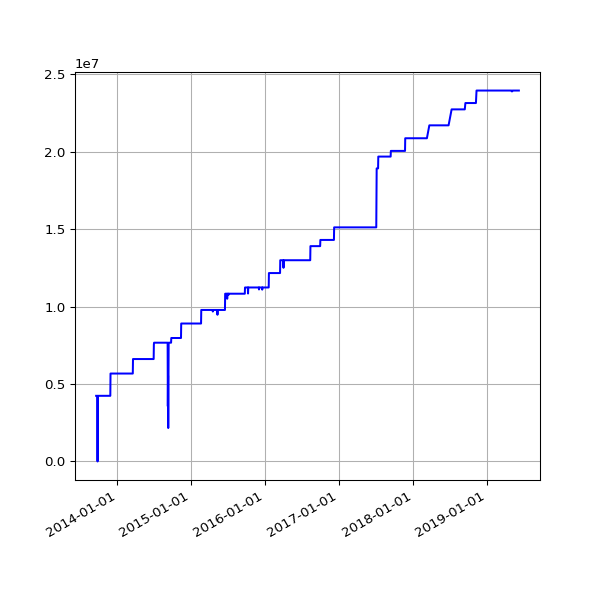

Values plotted in this chart, from the file beside it:
date, value
2013-09-19 02:16:07 +0100, 4236464
2013-09-20 02:42:51 +0100, 4236464
2013-09-21 02:35:34 +0100, 4236464
2013-09-22 02:42:30 +0100, 4236464
2013-09-23 14:45:25 +0100, 4236464
2013-09-24 02:24:38 +0100, 4236464
2013-09-25 02:24:18 +0100, 4236464
2013-09-25 11:14:19 +0100, 4236464
2013-09-25 15:24:36 +0100, 4236464
2013-09-26 02:28:48 +0100, 0
2013-09-27 03:04:57 +0100, 4236464
2013-09-28 02:34:11 +0100, 4236464
2013-09-29 02:37:28 +0100, 4236464
2013-09-30 02:41:33 +0100, 4236464
2013-10-01 02:48:10 +0100, 4236464
2013-10-02 02:40:18 +0100, 4236464
2013-10-03 02:50:49 +0100, 4236464
2013-10-04 02:42:18 +0100, 4236464
2013-10-05 02:35:24 +0100, 4236464
2013-10-06 02:35:14 +0100, 4236464
2013-10-07 02:36:02 +0100, 4236464
2013-10-08 02:48:25 +0100, 4236464
2013-10-09 02:44:15 +0100, 4236464
2013-10-10 02:42:47 +0100, 4236464
2013-10-11 02:43:24 +0100, 4236464
2013-10-12 02:36:46 +0100, 4236464
2013-10-13 02:34:49 +0100, 4236464
2013-10-16 02:38:31 +0100, 4236464
2013-10-17 02:38:11 +0100, 4236464
2013-10-18 03:54:04 +0100, 4236464
2013-10-19 04:22:37 +0100, 4236464
2013-10-20 03:47:14 +0100, 4236464
2013-10-21 03:33:15 +0100, 4236464
2013-10-22 03:54:27 +0100, 4236464
2013-10-23 04:08:12 +0100, 4236464
2013-10-24 03:23:20 +0100, 4236464
2013-10-25 03:49:11 +0100, 4236464
2013-10-26 02:58:11 +0100, 4236464
2013-10-27 04:56:02 +0000, 4236464
2013-10-28 03:29:04 +0000, 4236464
2013-10-29 03:34:38 +0000, 4236464
2013-10-30 03:44:23 +0000, 4236464
2013-10-31 04:16:06 +0000, 4236464
2013-11-01 19:13:36 +0000, 4236464
2013-11-04 10:02:58 +0000, 4236464
2013-11-05 03:51:50 +0000, 4236464
2013-11-06 03:39:36 +0000, 4236464
2013-11-07 03:44:18 +0000, 4236464
2013-11-08 03:49:56 +0000, 4236464
2013-11-09 04:02:57 +0000, 4236464
2013-11-10 03:28:18 +0000, 4236464
2013-11-11 03:43:31 +0000, 4236464
2013-11-12 04:09:49 +0000, 4236464
2013-11-13 04:17:11 +0000, 4236464
2013-11-14 03:34:20 +0000, 4236464
2013-11-15 03:40:17 +0000, 4236464
2013-11-16 03:32:06 +0000, 4236464
2013-11-17 03:26:32 +0000, 4236464
2013-11-18 03:40:30 +0000, 4236464
2013-11-19 03:32:58 +0000, 4236464
... 1,504 more rows
